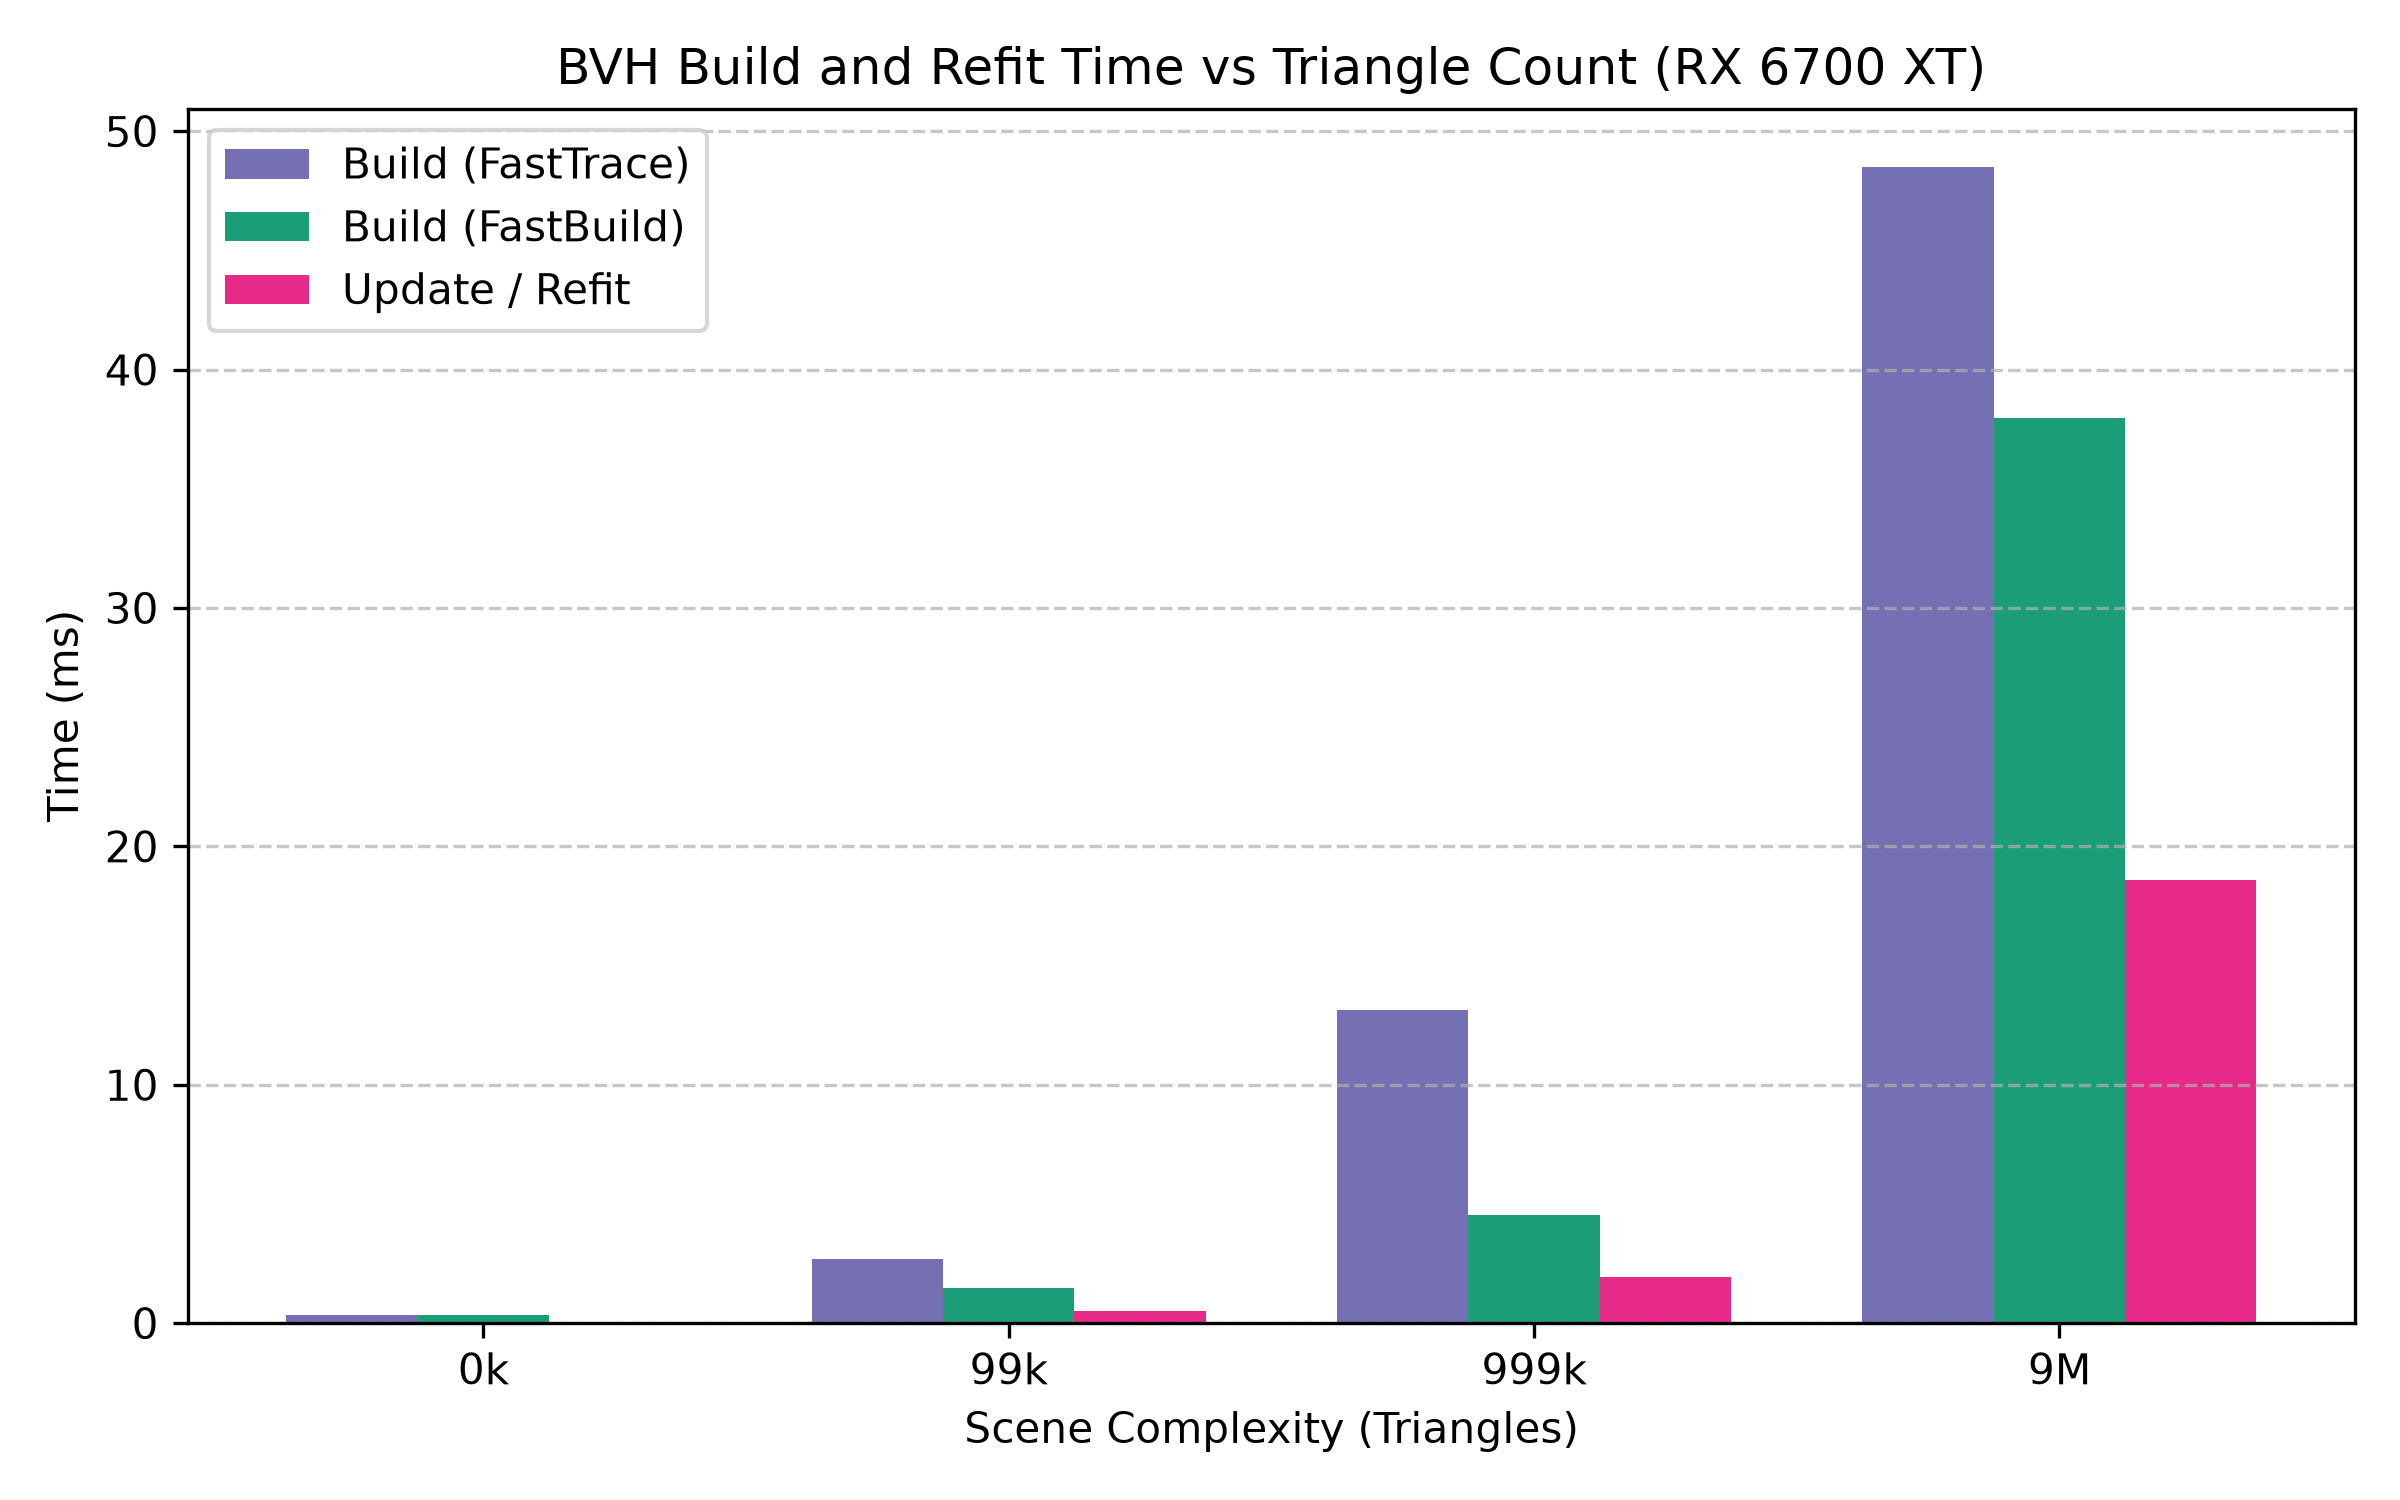

Source data for this figure (header and first rows):
Triangles, Build_FastTrace_ms, Build_FastBuild_ms, Update_Refit_ms, BLAS_Size_MB
968, 0.3507, 0.36, 0.06256, 0.1467
99458, 2.69, 1.48, 0.522, 15.05
999698, 13.13, 4.549, 1.93, 151.3
9999392, 48.5, 37.95, 18.6, 1513
